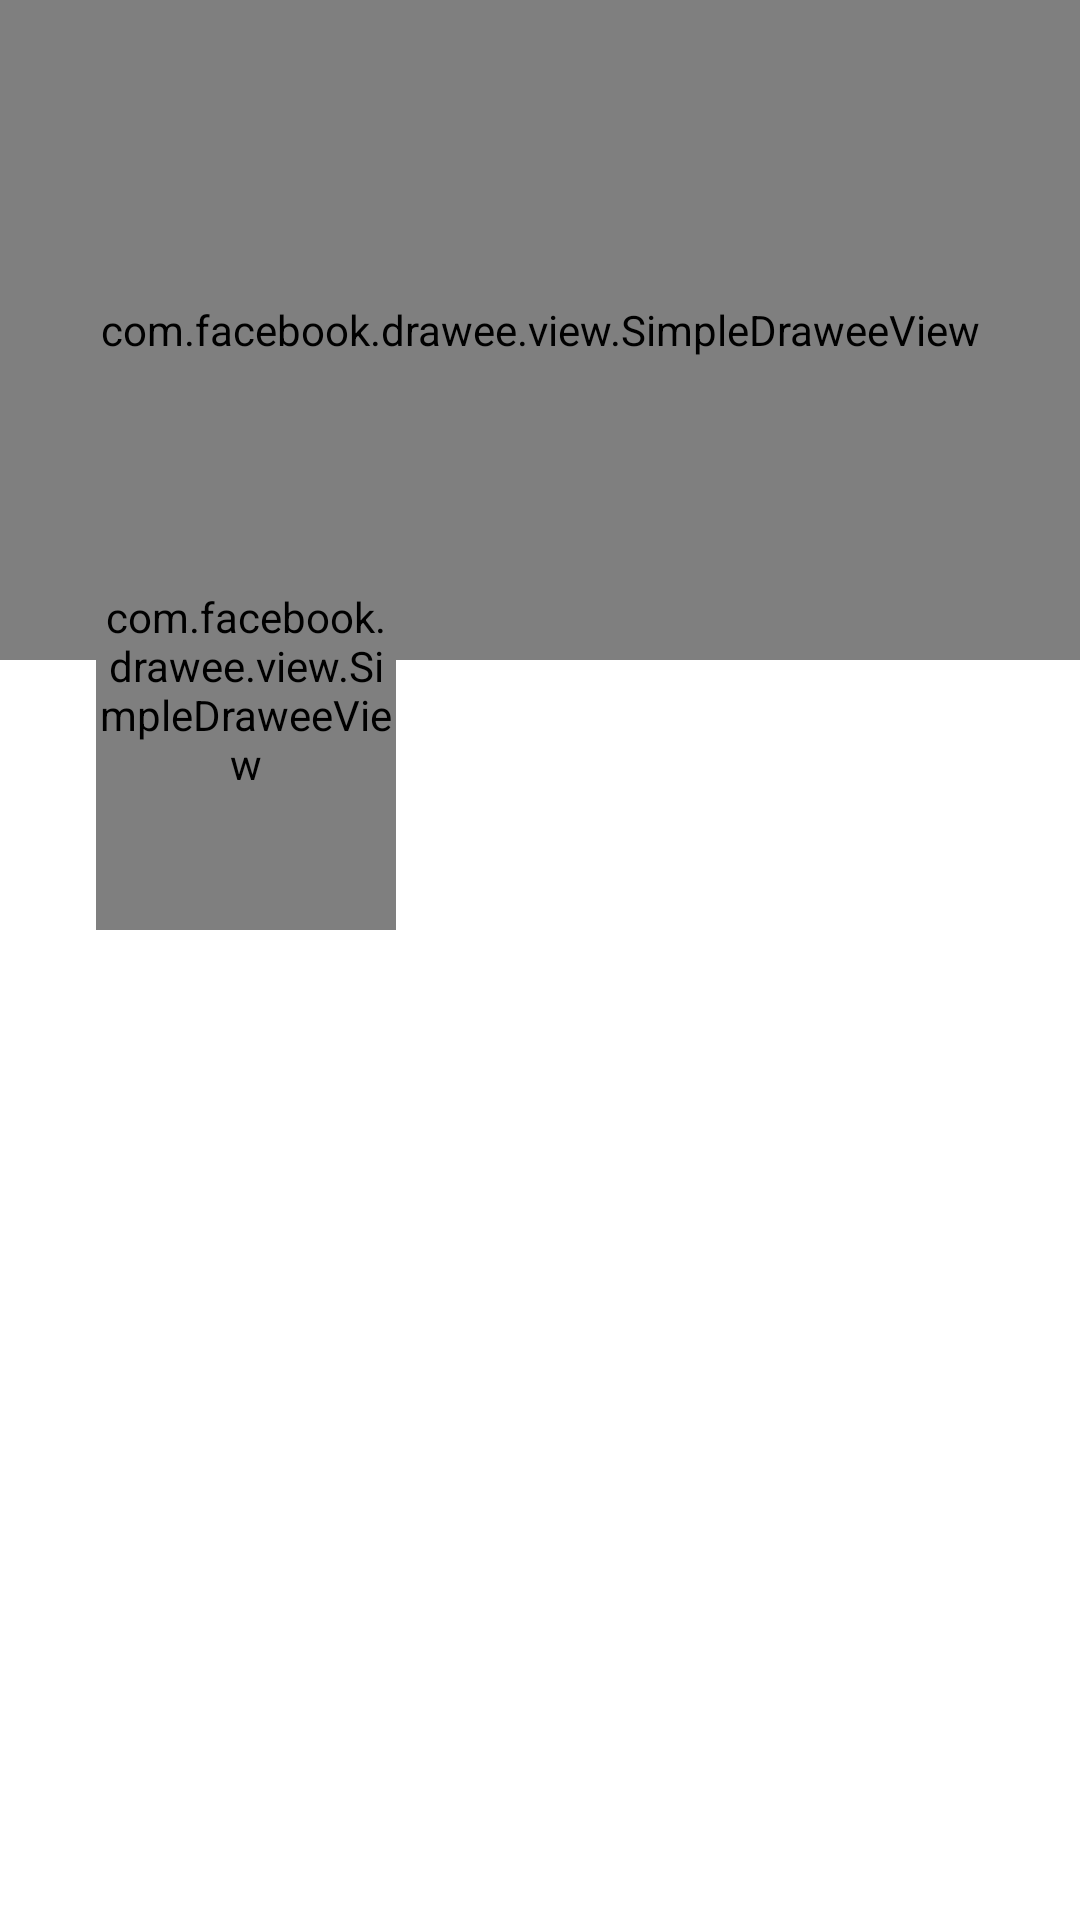

Write the Android layout XML for this screen, with the resource values it uses.
<!-- AndroidManifest.xml: application theme Theme.MovieCloud -->
<!-- res/layout/fragment_movie_details.xml -->
<?xml version="1.0" encoding="utf-8"?>
<ScrollView xmlns:android="http://schemas.android.com/apk/res/android"
    xmlns:app="http://schemas.android.com/apk/res-auto"
    xmlns:tools="http://schemas.android.com/tools"
    android:id="@+id/layout_movie_details"
    android:layout_width="match_parent"
    android:layout_height="match_parent">

    <androidx.constraintlayout.widget.ConstraintLayout
        android:layout_width="match_parent"
        android:layout_height="wrap_content">

        <com.facebook.drawee.view.SimpleDraweeView
            android:id="@+id/image_view_movie_banner"
            android:layout_width="match_parent"
            android:layout_height="220dp"
            android:scaleType="centerCrop"
            app:layout_constraintEnd_toEndOf="parent"
            app:layout_constraintStart_toStartOf="parent"
            app:layout_constraintTop_toTopOf="parent" />

        <com.facebook.drawee.view.SimpleDraweeView
            android:id="@+id/image_view_movie_poster"
            android:layout_width="100dp"
            android:layout_height="160dp"
            android:layout_marginStart="32dp"
            android:layout_marginTop="150dp"
            android:scaleType="centerCrop"
            app:layout_constraintStart_toStartOf="parent"
            app:layout_constraintTop_toTopOf="parent" />

        <TextView
            android:id="@+id/text_view_movie_title"
            android:layout_width="wrap_content"
            android:layout_height="wrap_content"
            android:layout_margin="24sp"
            android:textColor="?colorOnBackground"
            android:textStyle="bold"
            android:textSize="20sp"
            app:layout_constraintEnd_toEndOf="parent"
            app:layout_constraintHorizontal_bias="0.0"
            app:layout_constraintStart_toEndOf="@+id/image_view_movie_poster"
            app:layout_constraintTop_toBottomOf="@id/image_view_movie_banner"
            tools:text="Justice League" />

        <TextView
            android:id="@+id/text_view_movie_overview"
            android:layout_width="wrap_content"
            android:layout_height="wrap_content"
            android:textColor="?colorOnBackground"
            android:layout_margin="16sp"
            app:layout_constraintEnd_toEndOf="@+id/text_view_movie_title"
            app:layout_constraintStart_toStartOf="@+id/text_view_movie_title"
            app:layout_constraintTop_toBottomOf="@id/text_view_movie_title" />

    </androidx.constraintlayout.widget.ConstraintLayout>

</ScrollView>
<!-- resources referenced by this layout -->
<resources>
  <style name="Theme.MovieCloud" parent="Theme.MaterialComponents.DayNight.DarkActionBar">
          
          <item name="colorPrimary">@color/red_500</item>
          <item name="colorPrimaryVariant">@color/red_700</item>
          <item name="colorOnPrimary">@color/white</item>
          
          <item name="colorSecondary">@color/teal_200</item>
          <item name="colorSecondaryVariant">@color/teal_700</item>
          <item name="colorOnSecondary">@color/black</item>
          
          <item name="android:statusBarColor" tools:targetApi="l">?attr/colorPrimaryVariant</item>
          
      </style>
  <color name="red_500">#FFEF5350</color>
  <color name="red_700">#FFB61827</color>
  <color name="white">#FFFFFFFF</color>
  <color name="teal_200">#FF50ECEF</color>
  <color name="teal_700">#FF00AAB3</color>
  <color name="black">#FF000000</color>
</resources>
